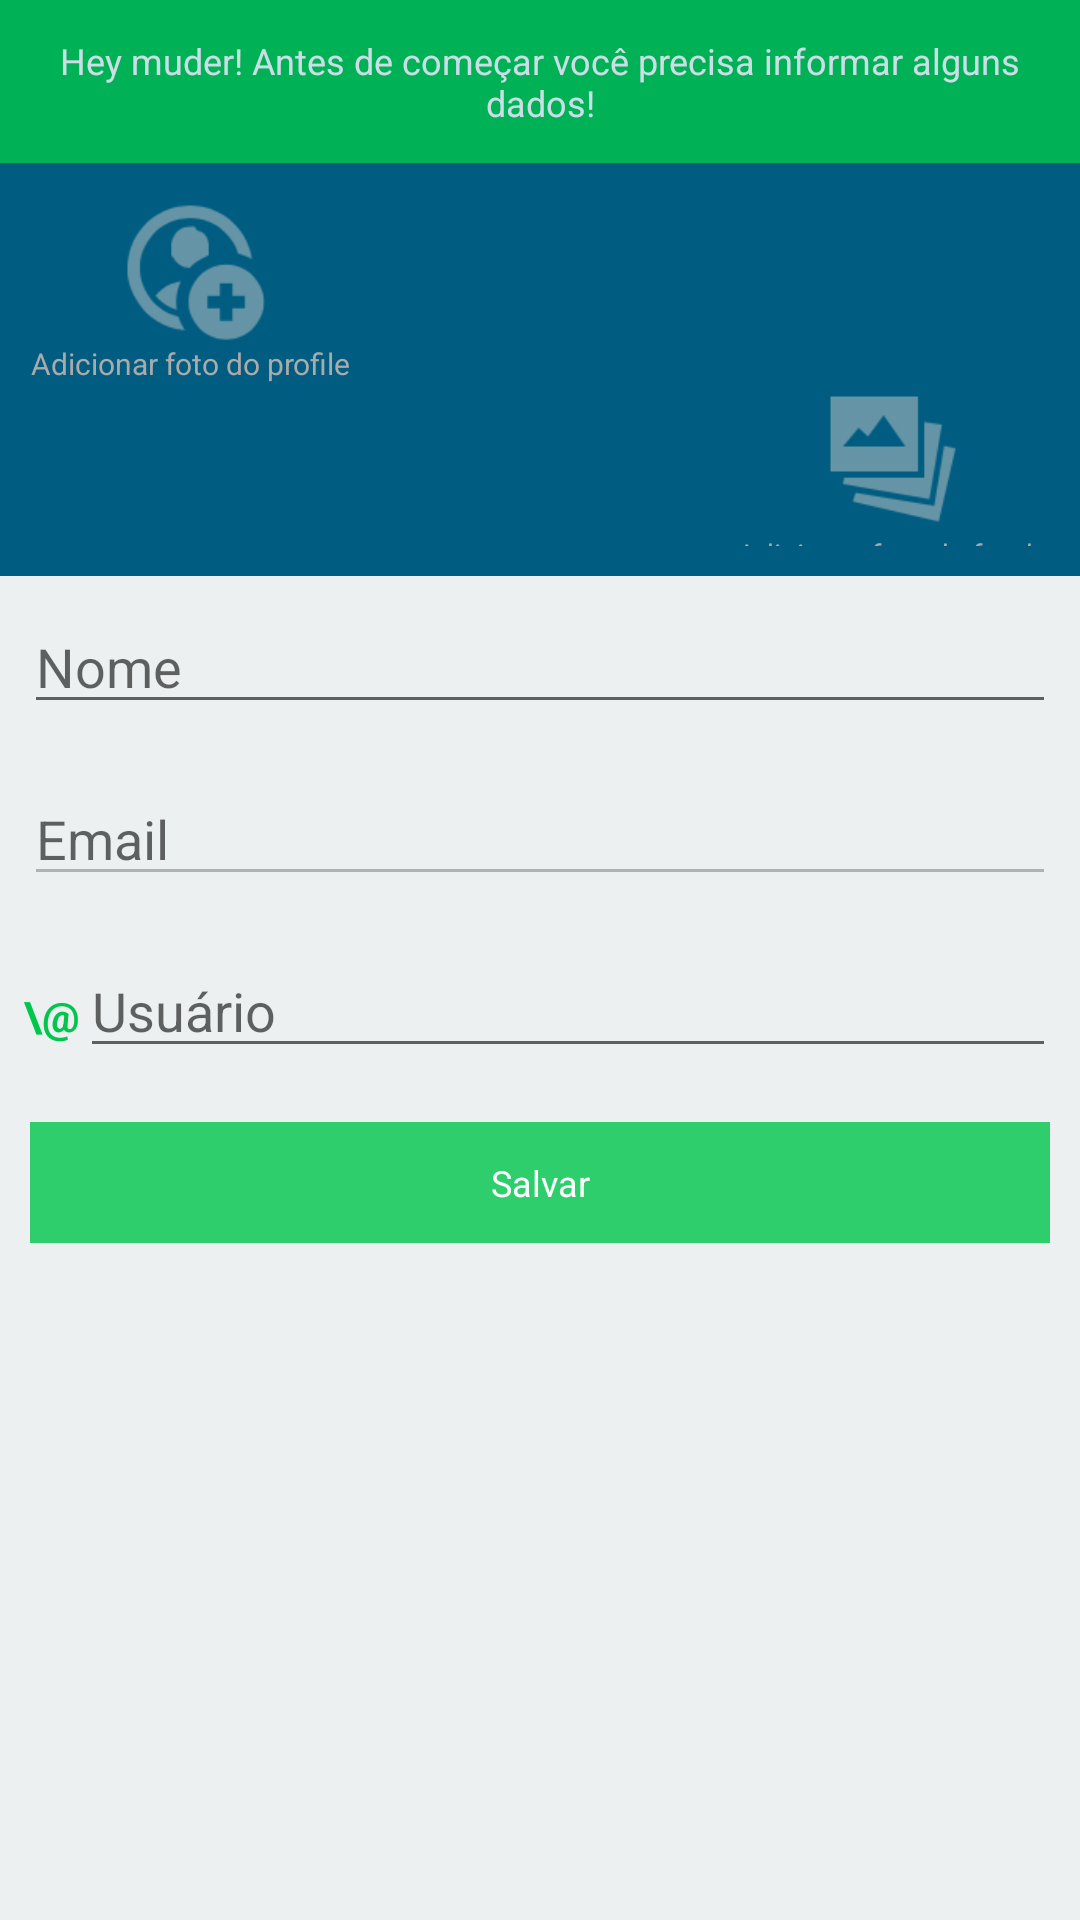

Produce the Android XML layout that renders to this screen, including the resource entries it uses.
<!-- AndroidManifest.xml: application theme AppTheme -->
<!-- res/layout/edit_profile.xml -->
<android.support.design.widget.CoordinatorLayout xmlns:android="http://schemas.android.com/apk/res/android"
    android:layout_width="match_parent"
    android:layout_height="match_parent"
    xmlns:tools="http://schemas.android.com/tools"
    xmlns:app="http://schemas.android.com/apk/res-auto"
    android:background="@color/ligh_gray"
    android:id="@+id/coordinatorLayout">

    <android.support.design.widget.AppBarLayout
        android:id="@+id/appbar"
        android:layout_width="match_parent"
        android:layout_height="192dp">

        <TextView
            android:layout_width="match_parent"
            android:layout_height="wrap_content"
            android:text="Hey muder! Antes de começar você precisa informar alguns dados!"
            android:gravity="center"
            android:textColor="@android:color/white"
            android:textSize="12dp"
            android:alpha="0.8"
            android:padding="12sp"
            android:layout_marginTop="0dp"
            android:background="@color/colorAccent"/>

        <android.support.design.widget.CollapsingToolbarLayout
            android:id="@+id/collapsing_toolbar"
            android:layout_width="match_parent"
            android:layout_height="0dp"
            android:fitsSystemWindows="true"
            app:contentScrim="?attr/colorPrimary"
            app:expandedTitleMarginBottom="32dp"
            app:expandedTitleMarginEnd="64dp"
            app:expandedTitleMarginStart="48dp"
            app:layout_scrollFlags="scroll|exitUntilCollapsed"
            android:layout_weight="1">

            <FrameLayout
                android:layout_width="fill_parent"
                android:layout_height="wrap_content"
                app:layout_collapseMode="parallax" >

                <ImageView
                    android:id="@+id/image_background"
                    android:layout_width="match_parent"
                    android:layout_height="200dp"
                    android:src="@color/colorPrimary"
                    android:fitsSystemWindows="true"
                    android:scaleType="fitXY"/>

                <LinearLayout
                    android:layout_width="match_parent"
                    android:layout_height="match_parent" android:orientation="horizontal">

                    <LinearLayout
                        android:layout_width="0dp"
                        android:layout_weight="0.5"
                        android:layout_height="match_parent" android:orientation="vertical"
                        android:padding="10dp" android:gravity="left">

                        <de.hdodenhof.circleimageview.CircleImageView
                            xmlns:app="http://schemas.android.com/apk/res-auto"
                            android:id="@+id/profile_image"
                            android:layout_width="70dp"
                            android:layout_height="70dp"
                            android:src="@drawable/no_photo"
                            app:civ_border_width="2dp"
                            app:civ_border_color="@color/colorAccent"
                            android:visibility="gone"/>

                        <LinearLayout
                            android:id="@+id/ll_image_profile"
                            android:layout_width="wrap_content"
                            android:layout_height="wrap_content"
                            android:orientation="vertical"
                            android:visibility="visible"
                            android:layout_gravity="left">

                                <ImageView
                                    android:id="@+id/logo"
                                    android:layout_width="50dp"
                                    android:layout_height="50dp"
                                    android:src="@drawable/no_photo"
                                    android:layout_gravity="center_horizontal"
                                    android:alpha="0.5"/>

                                <TextView
                                    android:id="@+id/txt_choose_img_profile"
                                    android:layout_width="wrap_content"
                                    android:layout_height="wrap_content"
                                    android:text="Adicionar foto do profile"
                                    android:textSize="10sp"
                                    android:gravity="center"
                                    fontPath="fonts/Roboto-Bold.ttf"
                                    tools:ignore="MissingPrefix"
                                    android:textColor="@android:color/darker_gray"/>

                        </LinearLayout>

                        <LinearLayout
                            android:id="@+id/ll_image_background"
                            android:layout_width="wrap_content"
                            android:layout_height="wrap_content"
                            android:orientation="vertical"
                            android:visibility="visible"
                            android:layout_gravity="right">

                            <ImageView
                                android:id="@+id/background"
                                android:layout_width="50dp"
                                android:layout_height="50dp"
                                android:src="@drawable/no_background_photo"
                                android:alpha="0.5"
                                android:layout_gravity="center"/>

                            <TextView
                                android:id="@+id/txt_choose_img_background"
                                android:layout_width="wrap_content"
                                android:layout_height="wrap_content"
                                android:text="Adicionar foto de fundo"
                                android:layout_gravity="center"
                                android:textSize="10sp"
                                fontPath="fonts/Roboto-Bold.ttf"
                                tools:ignore="MissingPrefix"
                                android:textColor="@android:color/darker_gray"/>

                            </LinearLayout>

                    </LinearLayout>

                </LinearLayout>

            </FrameLayout>

        </android.support.design.widget.CollapsingToolbarLayout>

    </android.support.design.widget.AppBarLayout>

    <LinearLayout
        android:layout_width="match_parent"
        android:layout_height="wrap_content"
        android:orientation="vertical"
        app:layout_behavior="@string/appbar_scrolling_view_behavior">

        <EditText
            android:layout_width="match_parent"
            android:layout_height="wrap_content"
            android:hint="Nome"
            android:digits="abcdefghijklmnopqrstuvwxyzABCDEFGHIJKLMNOPQRSTUVWXYZ._-0123456789 "
            android:id="@+id/name"
            android:layout_margin="8dp"/>

        <EditText
            android:layout_width="match_parent"
            android:layout_height="wrap_content"
            android:hint="Email"
            android:enabled="false"
            android:layout_margin="8dp"
            android:id="@+id/email"/>

        <LinearLayout
            android:layout_width="match_parent"
            android:layout_height="wrap_content"
            android:orientation="horizontal"
            android:layout_margin="8dp">

            <TextView
                android:layout_width="wrap_content"
                android:layout_height="wrap_content"
                android:text="\@"
                android:textColor="@color/colorAccent"
                android:textStyle="bold"/>

            <EditText
                android:layout_width="match_parent"
                android:layout_height="wrap_content"
                android:hint= "Usuário"
                android:digits="abcdefghijklmnopqrstuvwxyzABCDEFGHIJKLMNOPQRSTUVWXYZ._-0123456789"
                android:id="@+id/user"
                android:textColor="@color/colorAccent"/>

        </LinearLayout>

        <TextView
            android:layout_width="match_parent"
            android:layout_height="wrap_content"
            android:text="Mudar senha"
            android:gravity="center_horizontal"
            android:textColor="@android:color/white"
            android:textSize="12dp"
            android:id="@+id/redefinir_senha"
            android:alpha="0.8"
            android:layout_margin="10dp"
            android:padding="12sp"
            android:layout_marginTop="0dp"
            android:background="@color/colorPrimaryDark"
            android:visibility="gone"/>

        <TextView
            android:layout_width="match_parent"
            android:layout_height="wrap_content"
            android:text="Salvar"
            android:gravity="center"
            android:textColor="@android:color/white"
            android:textSize="12dp"
            android:id="@+id/save"
            android:alpha="0.8"
            android:layout_margin="10dp"
            android:padding="12sp"
            android:layout_marginTop="0dp"
            android:background="@color/colorAccent"
            app:layout_behavior="@string/appbar_scrolling_view_behavior"/>

    </LinearLayout>

</android.support.design.widget.CoordinatorLayout>
<!-- resources referenced by this layout -->
<resources>
  <color name="colorAccent">#00C64C</color>
  <color name="colorPrimary">#005D81</color>
  <color name="colorPrimaryDark">#003853</color>
  <color name="ligh_gray">#ecf0f1</color>
  <!-- drawable no_background_photo: png bitmap (drawable, 2663 bytes) -->
  <!-- drawable no_photo: png bitmap (drawable, 4363 bytes) -->
  <style name="AppTheme" parent="Theme.AppCompat.Light.NoActionBar">
          
          <item name="colorPrimary">@color/colorPrimary</item>
          <item name="colorPrimaryDark">@color/colorPrimaryDark</item>
          <item name="colorAccent">@color/colorAccent</item>
      </style>
</resources>
